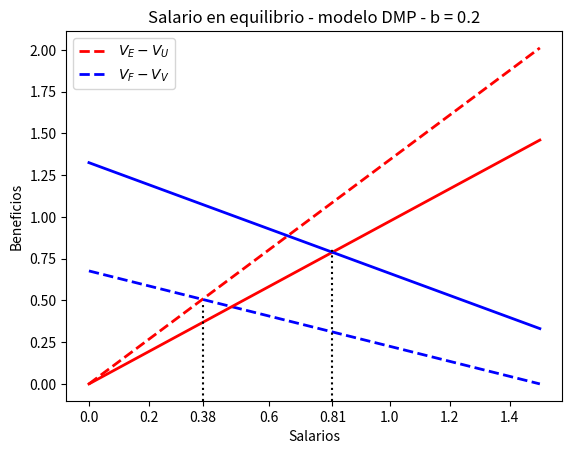

Here is the Python script that generated this plot:
import numpy as np
import matplotlib.pyplot as plt



# Variables conocidas
beta = 0.5
gamma = 1 - beta
K = 1
r = 0.04
b = 0.2
C = 1
L_barra = 100

# Funcion busca E de equilibrio
def E_eq(A):
    E = np.linspace(0, 99.99, num=100000)
    V = ( (b * E) / (K * (L_barra - E) )**beta )**(1/gamma)
    alpha = (b*E) / V
    a = (b*E) / (L_barra - E)
    Vv = (-C + ( alpha / (a + alpha + 2*b + 2*r)  ) * A)/r
    E_equilibrio = None
    for i, e in zip(r*Vv, E):
        if abs(i) <= 0.001:
            E_equilibrio = e
            break
    return E_equilibrio

##################################################
# SALARIOS con A low
##################################################
A_l = 1.5

# variable independiente w
w = np.linspace(0, 1.5, num=10000)

E_equilibrio_l = E_eq(A_l)

# Evaluamos en el equilibrio
V = ( (b * E_equilibrio_l) / (K * (L_barra - E_equilibrio_l) )**beta )**(1/gamma)
alpha = (b*E_equilibrio_l) / V
a = (b*E_equilibrio_l) / (L_barra - E_equilibrio_l)
w_l_eq = round(((a+b+r)*A_l)/(a+alpha+2*b+2*r), 3)

# var dependiente
VEVU_l = w/(a+b+r)
VFVV_l = (A_l-w)/(alpha+b+r)

# ploteamos
fig, ax = plt.subplots()
ax.plot(w, VEVU_l, color='red', linewidth=2, linestyle="--") 
ax.plot(w, VFVV_l, color='blue', linewidth=2, linestyle="--") 


##################################################
# SALARIOS con A high
##################################################
A_h = 2

# Buscamos E de equilibrio
E_equilibrio_h = E_eq(A_h)

# Evaluamos en el equilibrio
V = ( (b * E_equilibrio_h) / (K * (L_barra - E_equilibrio_h) )**beta )**(1/gamma)
alpha = (b*E_equilibrio_h) / V
a = (b*E_equilibrio_h) / (L_barra - E_equilibrio_h)
w_h_eq = round(((a+b+r)*A_h)/(a+alpha+2*b+2*r), 3)

VEVU_h = w/(a+b+r)
VFVV_h = (A_h-w)/(alpha+b+r)


ax.plot(w, VEVU_h, color='red', linewidth=2) 
ax.plot(w, VFVV_h, color='blue', linewidth=2) 

# labels
plt.legend([r"$V_{E}-V_{U}$", r"$V_{F}-V_{V}$"])
ax.set_title(f"Salario en equilibrio - modelo DMP - b = {b}")
ax.set_ylabel('Beneficios')
ax.set_xlabel('Salarios')



ax.axvline(x=w_h_eq, color='black', linestyle=':', ymin=0, 
           ymax=(w_h_eq - ax.get_ylim()[0]) / (ax.get_ylim()[1] - ax.get_ylim()[0])) 

ax.axvline(x=w_l_eq, color='black', linestyle=':', ymin=0, 
           ymax=(w_l_eq - ax.get_ylim()[0]) / (ax.get_ylim()[1] - ax.get_ylim()[0]) + 0.05) 


# agrega label en el tick de w de equilibrio
t = sorted( list(ax.get_xticks()) + [w_h_eq, w_l_eq] )
del t[0]
del t[-1]
del t[3]
del t[-5]
print(t)
labels = [round(i, 2) for i in t]
plt.xticks(ticks=t, labels = labels, fontsize=10)

fig.savefig("DMP-salario-b=02.png")
plt.show()